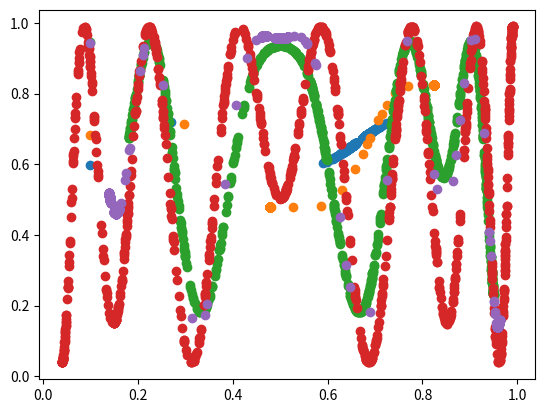

Python code for this plot:
import matplotlib.pyplot as plt

def basic(c):
    L=[0.1]
    x=0.1
    for k in range(1,1000):
        x_=c*x*(1-x)
        x=x_
        L.append(x)
    return L    

#plot
def plot(L):
    y=[]
    for p in range(0,len(L)):
        if p+4<len(L):
            y.append(L[p+4])
        else:
            break
    return y


L1_=[]
L2_=[]
L3_=[]
L4_=[]
L5_=[]

L1=basic(3)
plot1=plot(L1)

L2=basic(3.3)
plot2=plot(L2)

L3=basic(3.8)
plot3=plot(L3)

L4=basic(3.96)
plot4=plot(L4)

L5=basic(3.85)
plot5=plot(L5)

for k in range(0,len(plot1)):
    L1_.append(L1[k])

for k in range(0,len(plot2)):
    L2_.append(L2[k])

for k in range(0,len(plot3)):
    L3_.append(L3[k])

for k in range(0,len(plot4)):
    L4_.append(L4[k])

for k in range(0,len(plot5)):
    L5_.append(L5[k])    
print(L1_)               

plt.scatter(L1_,plot1,marker="o")
plt.show()

plt.scatter(L2_,plot2,marker="o")
plt.show()
plt.scatter(L3_,plot3,marker="o")
plt.show()
plt.scatter(L4_,plot4,marker="o")
plt.show()
plt.scatter(L5_,plot5,marker="o")
plt.show()